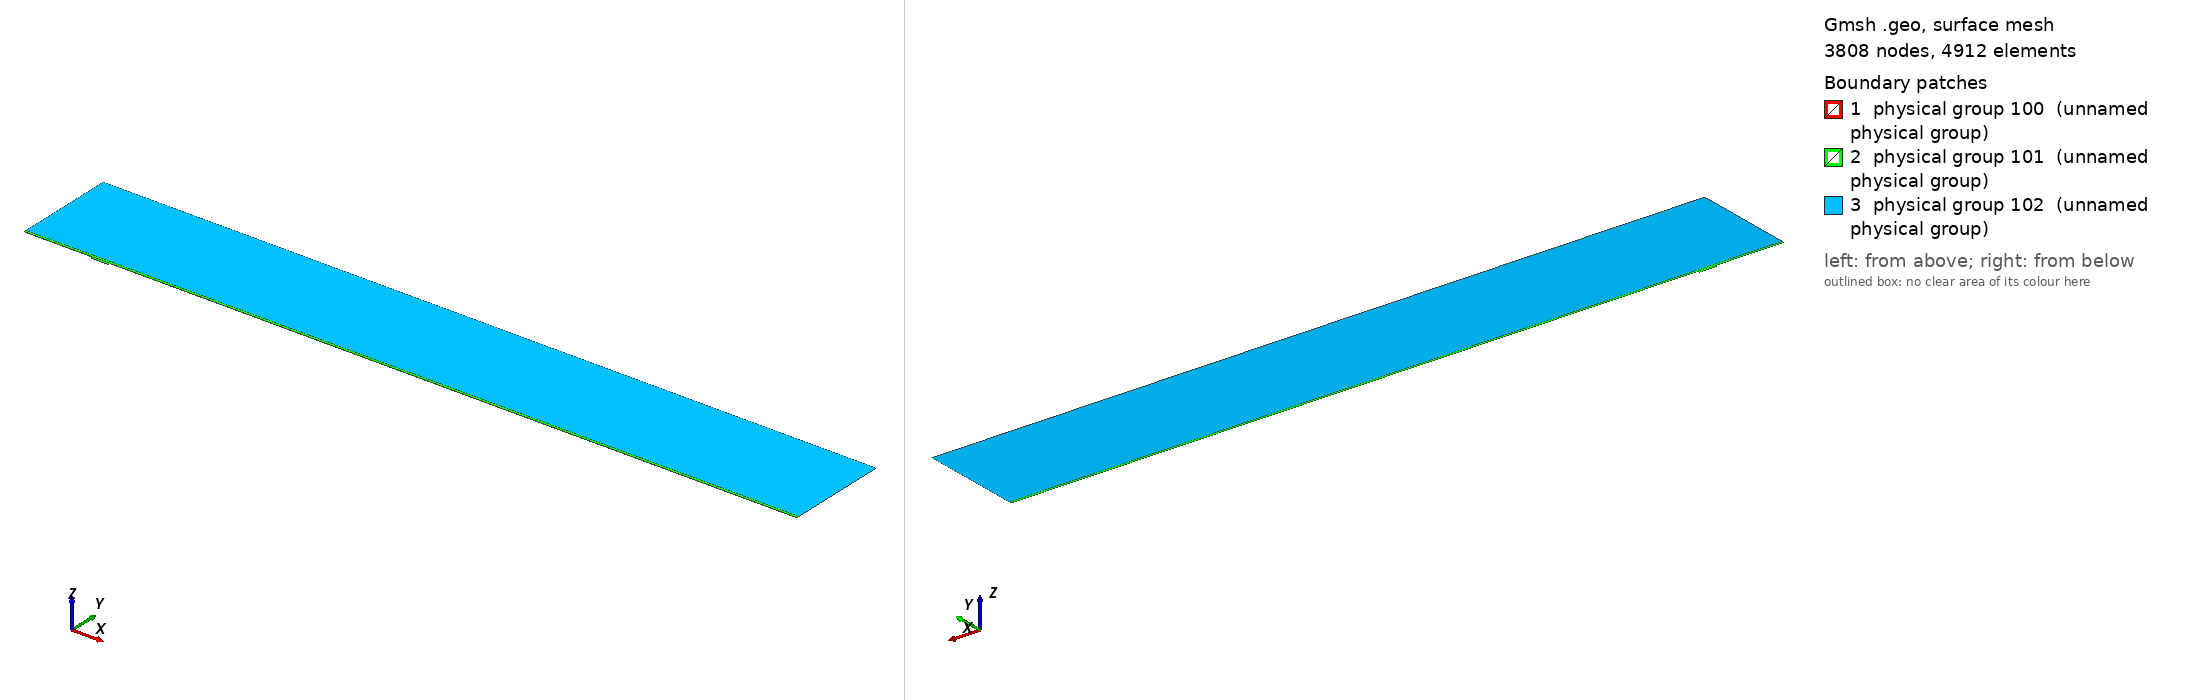

Gmsh geometry script, surface-meshed: 3808 nodes, 4912 surface elements. Boundary patches (legend numbers): 1 physical group 100 (unnamed physical group), 2 physical group 101 (unnamed physical group), 3 physical group 102 (unnamed physical group). Left view from above one corner, right view from below the opposite corner. Legend entries are the model's physical surfaces. The drawing asked Gmsh for element sizes between 1% and 20% of the model's largest extent; the script's own settings can give other sizes.

=== mesh.geo (drawn) ===
// Macro parameters
deltaStar = 1;
D = 3 * deltaStar; // depth of the gap 
W = 25 * deltaStar; // width of the gap
r = 16; // length of non-constant quads upstream and downstream of the gap
s = 8; // length of non-constant quads left and right inside the gap
BL = 0.25 * deltaStar; // height of the second layer of quad elements
BL_upper = 3.5 * deltaStar; // height of the third layer of quad elements
x0 = 100 * deltaStar; // x distance from inflow to gap
lengthOutflow = 1000 * deltaStar; // length after the gap
x3 = W + lengthOutflow; // last point of the domain
height = 150 * deltaStar; // height of the triangular region
triagHeightRegion_inflow = height - BL - BL_upper; // height of the triangular region

// Micro parameters
dx = 0.1; // dx of square elements near the leading and trailing edge of the gap (most resolution-demanding points in the domain)
dy = 1.25 * dx; 
size_triag_v_top = 64; // size of the elements in the upper triangular region

// All the value below are between 0 and 1. =1  means the elements are all equal in size. Avoid using values very close to 1, because we dividing by log(p) in the formula.
dy_in_v_right = 1.5; // heighest quad in the upper layer of quads, in the right part of the gap
dy_in_v_left = 1.75; // heighest quad in the upper layer of quads, in the left part of the gap

// fit (check the file scripts/fit_gmsh.py for more details)
p_in_v_left = 1.0335663036230878 - 1.0234149444433507/(W - 0.8098798097181781)^0.5991729377115732; // densitiy concentration of elements inside the gap, vertically, near the left wall.
p_in_v_right = 1.008073572191136 - 1.1471875292840257/(W - 1.2941255994826328)^0.7890392764815325; // densitiy concentration of elements inside the gap, vertically, near the right wall.
p_in_h_bottom = 0.9; // densitiy concentration of elements inside the gap, horizontally. 
p_in_h_top = 0.9; // densitiy concentration of elements inside the gap, horizontally. 

p_out_h = 0.5; // densitiy concentration of elements outside the gap, horizontally.
p_out_h_upper = 0.5; // densitiy concentration of elements outside the gap, horizontally on the upper layer of quads
p_out_v_inflow_dense = 0.8; // densitiy concentration of elements outside the gap, vertically, near the inflow and the gap
p_out_v_inflow_sparse = 0.99; // densitiy concentration of elements outside the gap, vertically, near the inflow and far from the gap
p_out_v_outflow_dense = 0.9; // densitiy concentration of elements outside the gap, vertically, near the outflow and the gap
p_out_v_outflow_sparse = 0.995; // densitiy concentration of elements outside the gap, vertically, near the outflow and far from the gap
p_triag_h_inflow = 0.8; // densitiy concentration of elements in the triangular region of the domain, horizontally.
p_triag_h_outflow = p_triag_h_inflow; // densitiy concentration of elements in the triangular region of the domain, horizontally.

enlarge_triag_inflow = 1.1; // heigher the value, larger the elements in the triangular region near the inflow
enlarge_triag_outflow = 1.1; // heigher the value, larger the elements in the triangular region near the outflow

// Automated parameters 
a_in_v_right = dx / (W / 2);
a_in_v_left = dx / (W / 2);
a_in_h_bottom = dy / (D / 2);
a_in_h_top = dx / (D / 2);
a_out_h = dx / BL;
a_out_v_inflow_dense = dx / r;
a_out_v_outflow_dense = dx / r;

// for the derivation of the formula, see file 20250123_gmshFormula.md in the docs folder
N_in_v_right = Ceil( Log (a_in_v_right / (1 - p_in_v_right + a_in_v_right * p_in_v_right)) / Log(p_in_v_right) );
N_in_v_left = Ceil( Log (a_in_v_left / (1 - p_in_v_left + a_in_v_left * p_in_v_left)) / Log(p_in_v_left) );
N_in_h_bottom = Ceil( Log (a_in_h_bottom / (1 - p_in_h_bottom + a_in_h_bottom * p_in_h_bottom)) / Log(p_in_h_bottom) );
N_in_h_top = Ceil( Log (a_in_h_top / (1 - p_in_h_top + a_in_h_top * p_in_h_top)) / Log(p_in_h_top) );
N_out_h = Ceil( Log (a_out_h / (1 - p_out_h + a_out_h * p_out_h)) / Log(p_out_h) ) + 1; // + 1 is to correct the fact that the distance is too small to properly approximate the dx length
N_out_v_inflow_dense = Ceil( Log (a_out_v_inflow_dense / (1 - p_out_v_inflow_dense + a_out_v_inflow_dense * p_out_v_inflow_dense)) / Log(p_out_v_inflow_dense) );
N_out_v_outflow_dense = Ceil( Log (a_out_v_outflow_dense / (1 - p_out_v_outflow_dense + a_out_v_outflow_dense * p_out_v_outflow_dense)) / Log(p_out_v_outflow_dense) );

p_for_a_out_v_inflow_sparse_computation = p_out_v_inflow_dense;
p_for_a_out_v_outflow_sparse_computation = (p_out_v_outflow_dense + p_out_v_outflow_dense) / 2;
a_out_v_inflow_sparse = r / (x0 - r) * (1 - p_for_a_out_v_inflow_sparse_computation) / (1 - p_for_a_out_v_inflow_sparse_computation^(N_out_v_inflow_dense + 1));
a_out_v_outflow_sparse = r / (lengthOutflow - r) * (1 - p_for_a_out_v_outflow_sparse_computation) / (1 - p_for_a_out_v_outflow_sparse_computation^(N_out_v_outflow_dense + 1));

N_out_v_inflow_sparse = Ceil( Log(a_out_v_inflow_sparse / (1 - p_out_v_inflow_sparse + a_out_v_inflow_sparse * p_out_v_inflow_sparse)) / Log(p_out_v_inflow_sparse) );
N_out_v_outflow_sparse = Ceil( Log(a_out_v_outflow_sparse / (1 - p_out_v_outflow_sparse + a_out_v_outflow_sparse * p_out_v_outflow_sparse)) / Log(p_out_v_outflow_sparse) );


// second layer of quads
a_out_h_upper = (BL) / (BL_upper) * (1 - p_out_h) / (1 - p_out_h^(N_out_h + 1));
N_out_h_upper = Ceil( Log(a_out_h_upper / (1 - p_out_h_upper + a_out_h_upper * p_out_h_upper)) / Log(p_out_h_upper) );

// ---------------------------
// for triangular region
// ---------------------------
a_triag_h_inflow = (BL_upper) / (triagHeightRegion_inflow) * (1 - p_out_h_upper) / (1 - p_out_h_upper^(N_out_h_upper + 1));
a_triag_h_outflow = a_triag_h_inflow;
N_triag_v_top = Ceil( (x3 + x0) / size_triag_v_top ); // we assume p_triag_v = 1, otherwise the formula is different
N_triag_h_inflow = Ceil( Log(a_triag_h_inflow / (1 - p_triag_h_inflow + a_triag_h_inflow * p_triag_h_inflow)) / Log(p_triag_h_inflow) );
N_triag_h_outflow = Ceil( Log(a_triag_h_outflow / (1 - p_triag_h_outflow + a_triag_h_outflow * p_triag_h_outflow)) / Log(p_triag_h_outflow) );
N_triag_h_inflow = Ceil( N_triag_h_inflow / enlarge_triag_inflow );
N_triag_h_outflow = Ceil( N_triag_h_outflow / enlarge_triag_outflow );

Point(1) = {-x0, 0, 0};
Point(2) = {0,0,0};
Point(3) = {0,-D,0};
Point(4) = {W,-D,0};
Point(5) = {W,0,0};
Point(6) = {x3,0,0};
Point(8) = {x3,height,0};
Point(7) = {x3,BL,0};
Point(9) = {-x0,height,0};
Point(10) = {-x0,BL,0};
Point(11) = {0,BL,0};
Point(12) = {W,BL,0};
Point(13) = {W/2,0,0};
Point(14) = {W/2,BL,0};
Point(15) = {0,-D/2,0};
Point(16) = {W/2,-D,0};
Point(17) = {W,-D/2,0};
Point(18) = {-r,0,0};
Point(19) = {-r,BL,0};
Point(20) = {W + r,0,0};
Point(21) = {W + r,BL,0};
Point(22) = {-x0,BL+BL_upper,0};
Point(23) = {-r,BL+BL_upper,0};
Point(24) = {W + r,BL+BL_upper,0};
Point(25) = {x3,BL+BL_upper,0};
Point(26) = {0,BL+BL_upper,0};
Point(27) = {W/2,BL+BL_upper,0};
Point(28) = {W,BL+BL_upper,0};

Line(1) = {1,18};
Line(2) = {2,15};
Line(3) = {3,16};
Line(4) = {4,17};
Line(5) = {5,20};
Line(6) = {6,7};
Line(7) = {7,25};
Line(8) = {8,9};
Line(9) = {9,22};
Line(10) = {10,19};
Line(11) = {10,1};
Line(12) = {11,14};
Line(13) = {12,21};
Line(14) = {2,13};
Line(15) = {15,3};
Line(16) = {16,4};
Line(17) = {17,5};
Line(18) = {13,5};
Line(19) = {14,12};
Line(20) = {18,2};
Line(21) = {20,6};
Line(22) = {21,7};
Line(23) = {19,11};
Line(24) = {22,10};
Line(25) = {25,8};
Line(26) = {25,24};
Line(27) = {22,23};
Line(30) = {23,26};
Line(31) = {26,27};
Line(32) = {27,28};
Line(33) = {28,24};

// outer quads
Curve Loop(1) = {5, 21, 6, -22, -13, -19, -12, -23, -10, 11, 1, 20, 14, 18};
Plane Surface(1) = {1};

// inside gap
Curve Loop(2) = {2, 15, 3, 16, 4, 17, -18, -14};
Plane Surface(2) = {2};

// triangular region
Curve Loop(3) = {-26, 25, 8, 9, 27, 30, 31,32,33};
Plane Surface(3) = {3};

// 3rd layer of quads
Curve Loop(4) = {-24, 27, 30, 31,32,33, -26,-7,-22,-13,-19,-12,-23,-10};

Plane Surface(4) = {4};


// This defines the surfaces that will be meshed with quad elements
Transfinite Surface {1} = {1, 6, 7, 10};
Transfinite Surface {2} = {3, 4, 5, 2}; // number '2' must match the number '2' of plane surface
Transfinite Surface {4} = {7, 25, 22, 10};

Transfinite Curve {18, 16, 19,32} = N_in_v_right Using Progression p_in_v_right;
Transfinite Curve {-14, -3, -12, -31} = N_in_v_left Using Progression p_in_v_left;

Transfinite Curve {15, -4} = N_in_h_bottom Using Progression p_in_h_bottom;
Transfinite Curve {-2, 17} = N_in_h_top Using Progression p_in_h_top;


Transfinite Curve {11, -6} = N_out_h Using Progression p_out_h;
Transfinite Curve {24, 28, 29, -7} = N_out_h_upper Using Progression p_out_h_upper;
Transfinite Curve {10, 1, 27} = N_out_v_inflow_sparse Using Progression p_out_v_inflow_sparse;
Transfinite Curve {20, 23, 30} = N_out_v_inflow_dense Using Progression p_out_v_inflow_dense;
Transfinite Curve {-21, -22, 26} = N_out_v_outflow_sparse Using Progression p_out_v_outflow_sparse;
Transfinite Curve {-5, -13,-33} = N_out_v_outflow_dense Using Progression p_out_v_outflow_dense;

Recombine Surface {1, 2, 4};

// for triangluar region
Transfinite Curve {8} = N_triag_v_top Using Progression 1;
Transfinite Curve {-25} = N_triag_h_outflow Using Progression p_triag_h_outflow;
Transfinite Curve {9} = N_triag_h_inflow Using Progression p_triag_h_inflow;


// defining boundary
Physical Curve(1) = {9,24,11}; // inlet
Physical Curve(2) = {7,25,6}; // outlet
Physical Curve(3) = {8}; // top
Physical Curve(4) = {1, 20, 2, 15, 3, 16, 4, 17, 5, 21}; // wall


Physical Surface(100) = {1};
Physical Surface(101) = {2, 4};
Physical Surface(102) = {3};
